pico-8 play session: no input (idle), after a click and taps of 🅾, ❎, 🅾+❎, 🅾 in the second before t = 0

[t = 1 s] idle ~1s (no d-pad/buttons)
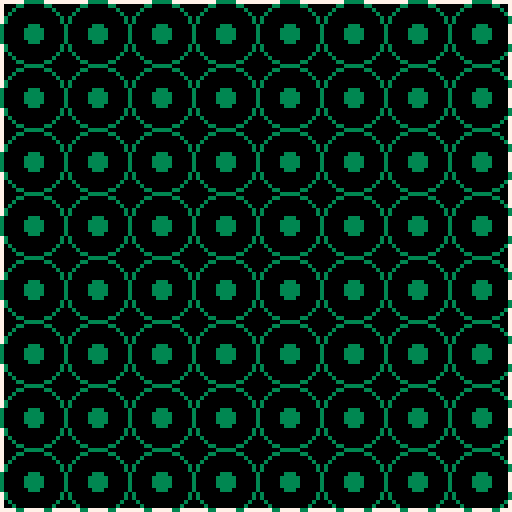

pico-8 cartridge
version 8
__lua__
-- step3
blobs={{}, {}}

function _init()
	cls()
	rect(0,0,127,127,7)
	createblobs()
end

function _update()

end

function _draw()
	drawblobs()
end

function create_blob(x,y,max,r,color)
	local baby={}
	baby.x=x
	baby.y=y
	baby.max=max
	baby.r=r
	baby.color=color
	baby.draw=function()
		circ(baby.x,baby.y,baby.max,baby.color)
		circfill(baby.x,baby.y,baby.r,baby.color)
	end
	return baby
end

function createblobs()
	for li=1,8 do
		blobs[li]={}
		for col=1,8 do
			blobs[li][col]={}
			blobs[li][col]=create_blob(li*16-8,col*16-8,8,2,3)
		end
	end
end

function drawblobs()
	for li=1,8 do
		for col=1,8 do
			blobs[li][col].draw()
		end
	end
end
__gfx__
00000000000000000000000000000000000000000000000000000000000000000000000000000000000000000000000000000000000000000000000000000000
00000000000000000000000000000000000000000000000000000000000000000000000000000000000000000000000000000000000000000000000000000000
00000000000000000000000000000000000000000000000000000000000000000000000000000000000000000000000000000000000000000000000000000000
00000000000000000000000000000000000000000000000000000000000000000000000000000000000000000000000000000000000000000000000000000000
00000000000000000000000000000000000000000000000000000000000000000000000000000000000000000000000000000000000000000000000000000000
00000000000000000000000000000000000000000000000000000000000000000000000000000000000000000000000000000000000000000000000000000000
00000000000000000000000000000000000000000000000000000000000000000000000000000000000000000000000000000000000000000000000000000000
00000000000000000000000000000000000000000000000000000000000000000000000000000000000000000000000000000000000000000000000000000000
00000000000000000000000000000000000000000000000000000000000000000000000000000000000000000000000000000000000000000000000000000000
00000000000000000000000000000000000000000000000000000000000000000000000000000000000000000000000000000000000000000000000000000000
00000000000000000000000000000000000000000000000000000000000000000000000000000000000000000000000000000000000000000000000000000000
00000000000000000000000000000000000000000000000000000000000000000000000000000000000000000000000000000000000000000000000000000000
00000000000000000000000000000000000000000000000000000000000000000000000000000000000000000000000000000000000000000000000000000000
00000000000000000000000000000000000000000000000000000000000000000000000000000000000000000000000000000000000000000000000000000000
00000000000000000000000000000000000000000000000000000000000000000000000000000000000000000000000000000000000000000000000000000000
00000000000000000000000000000000000000000000000000000000000000000000000000000000000000000000000000000000000000000000000000000000
00000000000000000000000000000000000000000000000000000000000000000000000000000000000000000000000000000000000000000000000000000000
00000000000000000000000000000000000000000000000000000000000000000000000000000000000000000000000000000000000000000000000000000000
00000000000000000000000000000000000000000000000000000000000000000000000000000000000000000000000000000000000000000000000000000000
00000000000000000000000000000000000000000000000000000000000000000000000000000000000000000000000000000000000000000000000000000000
00000000000000000000000000000000000000000000000000000000000000000000000000000000000000000000000000000000000000000000000000000000
00000000000000000000000000000000000000000000000000000000000000000000000000000000000000000000000000000000000000000000000000000000
00000000000000000000000000000000000000000000000000000000000000000000000000000000000000000000000000000000000000000000000000000000
00000000000000000000000000000000000000000000000000000000000000000000000000000000000000000000000000000000000000000000000000000000
00000000000000000000000000000000000000000000000000000000000000000000000000000000000000000000000000000000000000000000000000000000
00000000000000000000000000000000000000000000000000000000000000000000000000000000000000000000000000000000000000000000000000000000
00000000000000000000000000000000000000000000000000000000000000000000000000000000000000000000000000000000000000000000000000000000
00000000000000000000000000000000000000000000000000000000000000000000000000000000000000000000000000000000000000000000000000000000
00000000000000000000000000000000000000000000000000000000000000000000000000000000000000000000000000000000000000000000000000000000
00000000000000000000000000000000000000000000000000000000000000000000000000000000000000000000000000000000000000000000000000000000
00000000000000000000000000000000000000000000000000000000000000000000000000000000000000000000000000000000000000000000000000000000
00000000000000000000000000000000000000000000000000000000000000000000000000000000000000000000000000000000000000000000000000000000
00000000000000000000000000000000000000000000000000000000000000000000000000000000000000000000000000000000000000000000000000000000
00000000000000000000000000000000000000000000000000000000000000000000000000000000000000000000000000000000000000000000000000000000
00000000000000000000000000000000000000000000000000000000000000000000000000000000000000000000000000000000000000000000000000000000
00000000000000000000000000000000000000000000000000000000000000000000000000000000000000000000000000000000000000000000000000000000
00000000000000000000000000000000000000000000000000000000000000000000000000000000000000000000000000000000000000000000000000000000
00000000000000000000000000000000000000000000000000000000000000000000000000000000000000000000000000000000000000000000000000000000
00000000000000000000000000000000000000000000000000000000000000000000000000000000000000000000000000000000000000000000000000000000
00000000000000000000000000000000000000000000000000000000000000000000000000000000000000000000000000000000000000000000000000000000
00000000000000000000000000000000000000000000000000000000000000000000000000000000000000000000000000000000000000000000000000000000
00000000000000000000000000000000000000000000000000000000000000000000000000000000000000000000000000000000000000000000000000000000
00000000000000000000000000000000000000000000000000000000000000000000000000000000000000000000000000000000000000000000000000000000
00000000000000000000000000000000000000000000000000000000000000000000000000000000000000000000000000000000000000000000000000000000
00000000000000000000000000000000000000000000000000000000000000000000000000000000000000000000000000000000000000000000000000000000
00000000000000000000000000000000000000000000000000000000000000000000000000000000000000000000000000000000000000000000000000000000
00000000000000000000000000000000000000000000000000000000000000000000000000000000000000000000000000000000000000000000000000000000
00000000000000000000000000000000000000000000000000000000000000000000000000000000000000000000000000000000000000000000000000000000
00000000000000000000000000000000000000000000000000000000000000000000000000000000000000000000000000000000000000000000000000000000
00000000000000000000000000000000000000000000000000000000000000000000000000000000000000000000000000000000000000000000000000000000
00000000000000000000000000000000000000000000000000000000000000000000000000000000000000000000000000000000000000000000000000000000
00000000000000000000000000000000000000000000000000000000000000000000000000000000000000000000000000000000000000000000000000000000
00000000000000000000000000000000000000000000000000000000000000000000000000000000000000000000000000000000000000000000000000000000
00000000000000000000000000000000000000000000000000000000000000000000000000000000000000000000000000000000000000000000000000000000
00000000000000000000000000000000000000000000000000000000000000000000000000000000000000000000000000000000000000000000000000000000
00000000000000000000000000000000000000000000000000000000000000000000000000000000000000000000000000000000000000000000000000000000
00000000000000000000000000000000000000000000000000000000000000000000000000000000000000000000000000000000000000000000000000000000
00000000000000000000000000000000000000000000000000000000000000000000000000000000000000000000000000000000000000000000000000000000
00000000000000000000000000000000000000000000000000000000000000000000000000000000000000000000000000000000000000000000000000000000
00000000000000000000000000000000000000000000000000000000000000000000000000000000000000000000000000000000000000000000000000000000
00000000000000000000000000000000000000000000000000000000000000000000000000000000000000000000000000000000000000000000000000000000
00000000000000000000000000000000000000000000000000000000000000000000000000000000000000000000000000000000000000000000000000000000
00000000000000000000000000000000000000000000000000000000000000000000000000000000000000000000000000000000000000000000000000000000
00000000000000000000000000000000000000000000000000000000000000000000000000000000000000000000000000000000000000000000000000000000
00000000000000000000000000000000000000000000000000000000000000000000000000000000000000000000000000000000000000000000000000000000
00000000000000000000000000000000000000000000000000000000000000000000000000000000000000000000000000000000000000000000000000000000
00000000000000000000000000000000000000000000000000000000000000000000000000000000000000000000000000000000000000000000000000000000
00000000000000000000000000000000000000000000000000000000000000000000000000000000000000000000000000000000000000000000000000000000
00000000000000000000000000000000000000000000000000000000000000000000000000000000000000000000000000000000000000000000000000000000
00000000000000000000000000000000000000000000000000000000000000000000000000000000000000000000000000000000000000000000000000000000
00000000000000000000000000000000000000000000000000000000000000000000000000000000000000000000000000000000000000000000000000000000
00000000000000000000000000000000000000000000000000000000000000000000000000000000000000000000000000000000000000000000000000000000
00000000000000000000000000000000000000000000000000000000000000000000000000000000000000000000000000000000000000000000000000000000
00000000000000000000000000000000000000000000000000000000000000000000000000000000000000000000000000000000000000000000000000000000
00000000000000000000000000000000000000000000000000000000000000000000000000000000000000000000000000000000000000000000000000000000
00000000000000000000000000000000000000000000000000000000000000000000000000000000000000000000000000000000000000000000000000000000
00000000000000000000000000000000000000000000000000000000000000000000000000000000000000000000000000000000000000000000000000000000
00000000000000000000000000000000000000000000000000000000000000000000000000000000000000000000000000000000000000000000000000000000
00000000000000000000000000000000000000000000000000000000000000000000000000000000000000000000000000000000000000000000000000000000
00000000000000000000000000000000000000000000000000000000000000000000000000000000000000000000000000000000000000000000000000000000
00000000000000000000000000000000000000000000000000000000000000000000000000000000000000000000000000000000000000000000000000000000
00000000000000000000000000000000000000000000000000000000000000000000000000000000000000000000000000000000000000000000000000000000
00000000000000000000000000000000000000000000000000000000000000000000000000000000000000000000000000000000000000000000000000000000
00000000000000000000000000000000000000000000000000000000000000000000000000000000000000000000000000000000000000000000000000000000
00000000000000000000000000000000000000000000000000000000000000000000000000000000000000000000000000000000000000000000000000000000
00000000000000000000000000000000000000000000000000000000000000000000000000000000000000000000000000000000000000000000000000000000
00000000000000000000000000000000000000000000000000000000000000000000000000000000000000000000000000000000000000000000000000000000
00000000000000000000000000000000000000000000000000000000000000000000000000000000000000000000000000000000000000000000000000000000
00000000000000000000000000000000000000000000000000000000000000000000000000000000000000000000000000000000000000000000000000000000
00000000000000000000000000000000000000000000000000000000000000000000000000000000000000000000000000000000000000000000000000000000
00000000000000000000000000000000000000000000000000000000000000000000000000000000000000000000000000000000000000000000000000000000
00000000000000000000000000000000000000000000000000000000000000000000000000000000000000000000000000000000000000000000000000000000
00000000000000000000000000000000000000000000000000000000000000000000000000000000000000000000000000000000000000000000000000000000
00000000000000000000000000000000000000000000000000000000000000000000000000000000000000000000000000000000000000000000000000000000
00000000000000000000000000000000000000000000000000000000000000000000000000000000000000000000000000000000000000000000000000000000
00000000000000000000000000000000000000000000000000000000000000000000000000000000000000000000000000000000000000000000000000000000
00000000000000000000000000000000000000000000000000000000000000000000000000000000000000000000000000000000000000000000000000000000
00000000000000000000000000000000000000000000000000000000000000000000000000000000000000000000000000000000000000000000000000000000
00000000000000000000000000000000000000000000000000000000000000000000000000000000000000000000000000000000000000000000000000000000
00000000000000000000000000000000000000000000000000000000000000000000000000000000000000000000000000000000000000000000000000000000
00000000000000000000000000000000000000000000000000000000000000000000000000000000000000000000000000000000000000000000000000000000
00000000000000000000000000000000000000000000000000000000000000000000000000000000000000000000000000000000000000000000000000000000
00000000000000000000000000000000000000000000000000000000000000000000000000000000000000000000000000000000000000000000000000000000
00000000000000000000000000000000000000000000000000000000000000000000000000000000000000000000000000000000000000000000000000000000
00000000000000000000000000000000000000000000000000000000000000000000000000000000000000000000000000000000000000000000000000000000
00000000000000000000000000000000000000000000000000000000000000000000000000000000000000000000000000000000000000000000000000000000
00000000000000000000000000000000000000000000000000000000000000000000000000000000000000000000000000000000000000000000000000000000
00000000000000000000000000000000000000000000000000000000000000000000000000000000000000000000000000000000000000000000000000000000
00000000000000000000000000000000000000000000000000000000000000000000000000000000000000000000000000000000000000000000000000000000
00000000000000000000000000000000000000000000000000000000000000000000000000000000000000000000000000000000000000000000000000000000
00000000000000000000000000000000000000000000000000000000000000000000000000000000000000000000000000000000000000000000000000000000
00000000000000000000000000000000000000000000000000000000000000000000000000000000000000000000000000000000000000000000000000000000
00000000000000000000000000000000000000000000000000000000000000000000000000000000000000000000000000000000000000000000000000000000
00000000000000000000000000000000000000000000000000000000000000000000000000000000000000000000000000000000000000000000000000000000
00000000000000000000000000000000000000000000000000000000000000000000000000000000000000000000000000000000000000000000000000000000
00000000000000000000000000000000000000000000000000000000000000000000000000000000000000000000000000000000000000000000000000000000
00000000000000000000000000000000000000000000000000000000000000000000000000000000000000000000000000000000000000000000000000000000
00000000000000000000000000000000000000000000000000000000000000000000000000000000000000000000000000000000000000000000000000000000
00000000000000000000000000000000000000000000000000000000000000000000000000000000000000000000000000000000000000000000000000000000
00000000000000000000000000000000000000000000000000000000000000000000000000000000000000000000000000000000000000000000000000000000
00000000000000000000000000000000000000000000000000000000000000000000000000000000000000000000000000000000000000000000000000000000
00000000000000000000000000000000000000000000000000000000000000000000000000000000000000000000000000000000000000000000000000000000
00000000000000000000000000000000000000000000000000000000000000000000000000000000000000000000000000000000000000000000000000000000
00000000000000000000000000000000000000000000000000000000000000000000000000000000000000000000000000000000000000000000000000000000
00000000000000000000000000000000000000000000000000000000000000000000000000000000000000000000000000000000000000000000000000000000
00000000000000000000000000000000000000000000000000000000000000000000000000000000000000000000000000000000000000000000000000000000
00000000000000000000000000000000000000000000000000000000000000000000000000000000000000000000000000000000000000000000000000000000
00000000000000000000000000000000000000000000000000000000000000000000000000000000000000000000000000000000000000000000000000000000
__gff__
0000000000000000000000000000000000000000000000000000000000000000000000000000000000000000000000000000000000000000000000000000000000000000000000000000000000000000000000000000000000000000000000000000000000000000000000000000000000000000000000000000000000000000
0000000000000000000000000000000000000000000000000000000000000000000000000000000000000000000000000000000000000000000000000000000000000000000000000000000000000000000000000000000000000000000000000000000000000000000000000000000000000000000000000000000000000000
__map__
0000000000000000000000000000000000000000000000000000000000000000000000000000000000000000000000000000000000000000000000000000000000000000000000000000000000000000000000000000000000000000000000000000000000000000000000000000000000000000000000000000000000000000
0000000000000000000000000000000000000000000000000000000000000000000000000000000000000000000000000000000000000000000000000000000000000000000000000000000000000000000000000000000000000000000000000000000000000000000000000000000000000000000000000000000000000000
0000000000000000000000000000000000000000000000000000000000000000000000000000000000000000000000000000000000000000000000000000000000000000000000000000000000000000000000000000000000000000000000000000000000000000000000000000000000000000000000000000000000000000
0000000000000000000000000000000000000000000000000000000000000000000000000000000000000000000000000000000000000000000000000000000000000000000000000000000000000000000000000000000000000000000000000000000000000000000000000000000000000000000000000000000000000000
0000000000000000000000000000000000000000000000000000000000000000000000000000000000000000000000000000000000000000000000000000000000000000000000000000000000000000000000000000000000000000000000000000000000000000000000000000000000000000000000000000000000000000
0000000000000000000000000000000000000000000000000000000000000000000000000000000000000000000000000000000000000000000000000000000000000000000000000000000000000000000000000000000000000000000000000000000000000000000000000000000000000000000000000000000000000000
0000000000000000000000000000000000000000000000000000000000000000000000000000000000000000000000000000000000000000000000000000000000000000000000000000000000000000000000000000000000000000000000000000000000000000000000000000000000000000000000000000000000000000
0000000000000000000000000000000000000000000000000000000000000000000000000000000000000000000000000000000000000000000000000000000000000000000000000000000000000000000000000000000000000000000000000000000000000000000000000000000000000000000000000000000000000000
0000000000000000000000000000000000000000000000000000000000000000000000000000000000000000000000000000000000000000000000000000000000000000000000000000000000000000000000000000000000000000000000000000000000000000000000000000000000000000000000000000000000000000
0000000000000000000000000000000000000000000000000000000000000000000000000000000000000000000000000000000000000000000000000000000000000000000000000000000000000000000000000000000000000000000000000000000000000000000000000000000000000000000000000000000000000000
0000000000000000000000000000000000000000000000000000000000000000000000000000000000000000000000000000000000000000000000000000000000000000000000000000000000000000000000000000000000000000000000000000000000000000000000000000000000000000000000000000000000000000
0000000000000000000000000000000000000000000000000000000000000000000000000000000000000000000000000000000000000000000000000000000000000000000000000000000000000000000000000000000000000000000000000000000000000000000000000000000000000000000000000000000000000000
0000000000000000000000000000000000000000000000000000000000000000000000000000000000000000000000000000000000000000000000000000000000000000000000000000000000000000000000000000000000000000000000000000000000000000000000000000000000000000000000000000000000000000
0000000000000000000000000000000000000000000000000000000000000000000000000000000000000000000000000000000000000000000000000000000000000000000000000000000000000000000000000000000000000000000000000000000000000000000000000000000000000000000000000000000000000000
0000000000000000000000000000000000000000000000000000000000000000000000000000000000000000000000000000000000000000000000000000000000000000000000000000000000000000000000000000000000000000000000000000000000000000000000000000000000000000000000000000000000000000
0000000000000000000000000000000000000000000000000000000000000000000000000000000000000000000000000000000000000000000000000000000000000000000000000000000000000000000000000000000000000000000000000000000000000000000000000000000000000000000000000000000000000000
0000000000000000000000000000000000000000000000000000000000000000000000000000000000000000000000000000000000000000000000000000000000000000000000000000000000000000000000000000000000000000000000000000000000000000000000000000000000000000000000000000000000000000
0000000000000000000000000000000000000000000000000000000000000000000000000000000000000000000000000000000000000000000000000000000000000000000000000000000000000000000000000000000000000000000000000000000000000000000000000000000000000000000000000000000000000000
0000000000000000000000000000000000000000000000000000000000000000000000000000000000000000000000000000000000000000000000000000000000000000000000000000000000000000000000000000000000000000000000000000000000000000000000000000000000000000000000000000000000000000
0000000000000000000000000000000000000000000000000000000000000000000000000000000000000000000000000000000000000000000000000000000000000000000000000000000000000000000000000000000000000000000000000000000000000000000000000000000000000000000000000000000000000000
0000000000000000000000000000000000000000000000000000000000000000000000000000000000000000000000000000000000000000000000000000000000000000000000000000000000000000000000000000000000000000000000000000000000000000000000000000000000000000000000000000000000000000
0000000000000000000000000000000000000000000000000000000000000000000000000000000000000000000000000000000000000000000000000000000000000000000000000000000000000000000000000000000000000000000000000000000000000000000000000000000000000000000000000000000000000000
0000000000000000000000000000000000000000000000000000000000000000000000000000000000000000000000000000000000000000000000000000000000000000000000000000000000000000000000000000000000000000000000000000000000000000000000000000000000000000000000000000000000000000
0000000000000000000000000000000000000000000000000000000000000000000000000000000000000000000000000000000000000000000000000000000000000000000000000000000000000000000000000000000000000000000000000000000000000000000000000000000000000000000000000000000000000000
0000000000000000000000000000000000000000000000000000000000000000000000000000000000000000000000000000000000000000000000000000000000000000000000000000000000000000000000000000000000000000000000000000000000000000000000000000000000000000000000000000000000000000
0000000000000000000000000000000000000000000000000000000000000000000000000000000000000000000000000000000000000000000000000000000000000000000000000000000000000000000000000000000000000000000000000000000000000000000000000000000000000000000000000000000000000000
0000000000000000000000000000000000000000000000000000000000000000000000000000000000000000000000000000000000000000000000000000000000000000000000000000000000000000000000000000000000000000000000000000000000000000000000000000000000000000000000000000000000000000
0000000000000000000000000000000000000000000000000000000000000000000000000000000000000000000000000000000000000000000000000000000000000000000000000000000000000000000000000000000000000000000000000000000000000000000000000000000000000000000000000000000000000000
0000000000000000000000000000000000000000000000000000000000000000000000000000000000000000000000000000000000000000000000000000000000000000000000000000000000000000000000000000000000000000000000000000000000000000000000000000000000000000000000000000000000000000
0000000000000000000000000000000000000000000000000000000000000000000000000000000000000000000000000000000000000000000000000000000000000000000000000000000000000000000000000000000000000000000000000000000000000000000000000000000000000000000000000000000000000000
0000000000000000000000000000000000000000000000000000000000000000000000000000000000000000000000000000000000000000000000000000000000000000000000000000000000000000000000000000000000000000000000000000000000000000000000000000000000000000000000000000000000000000
0000000000000000000000000000000000000000000000000000000000000000000000000000000000000000000000000000000000000000000000000000000000000000000000000000000000000000000000000000000000000000000000000000000000000000000000000000000000000000000000000000000000000000
